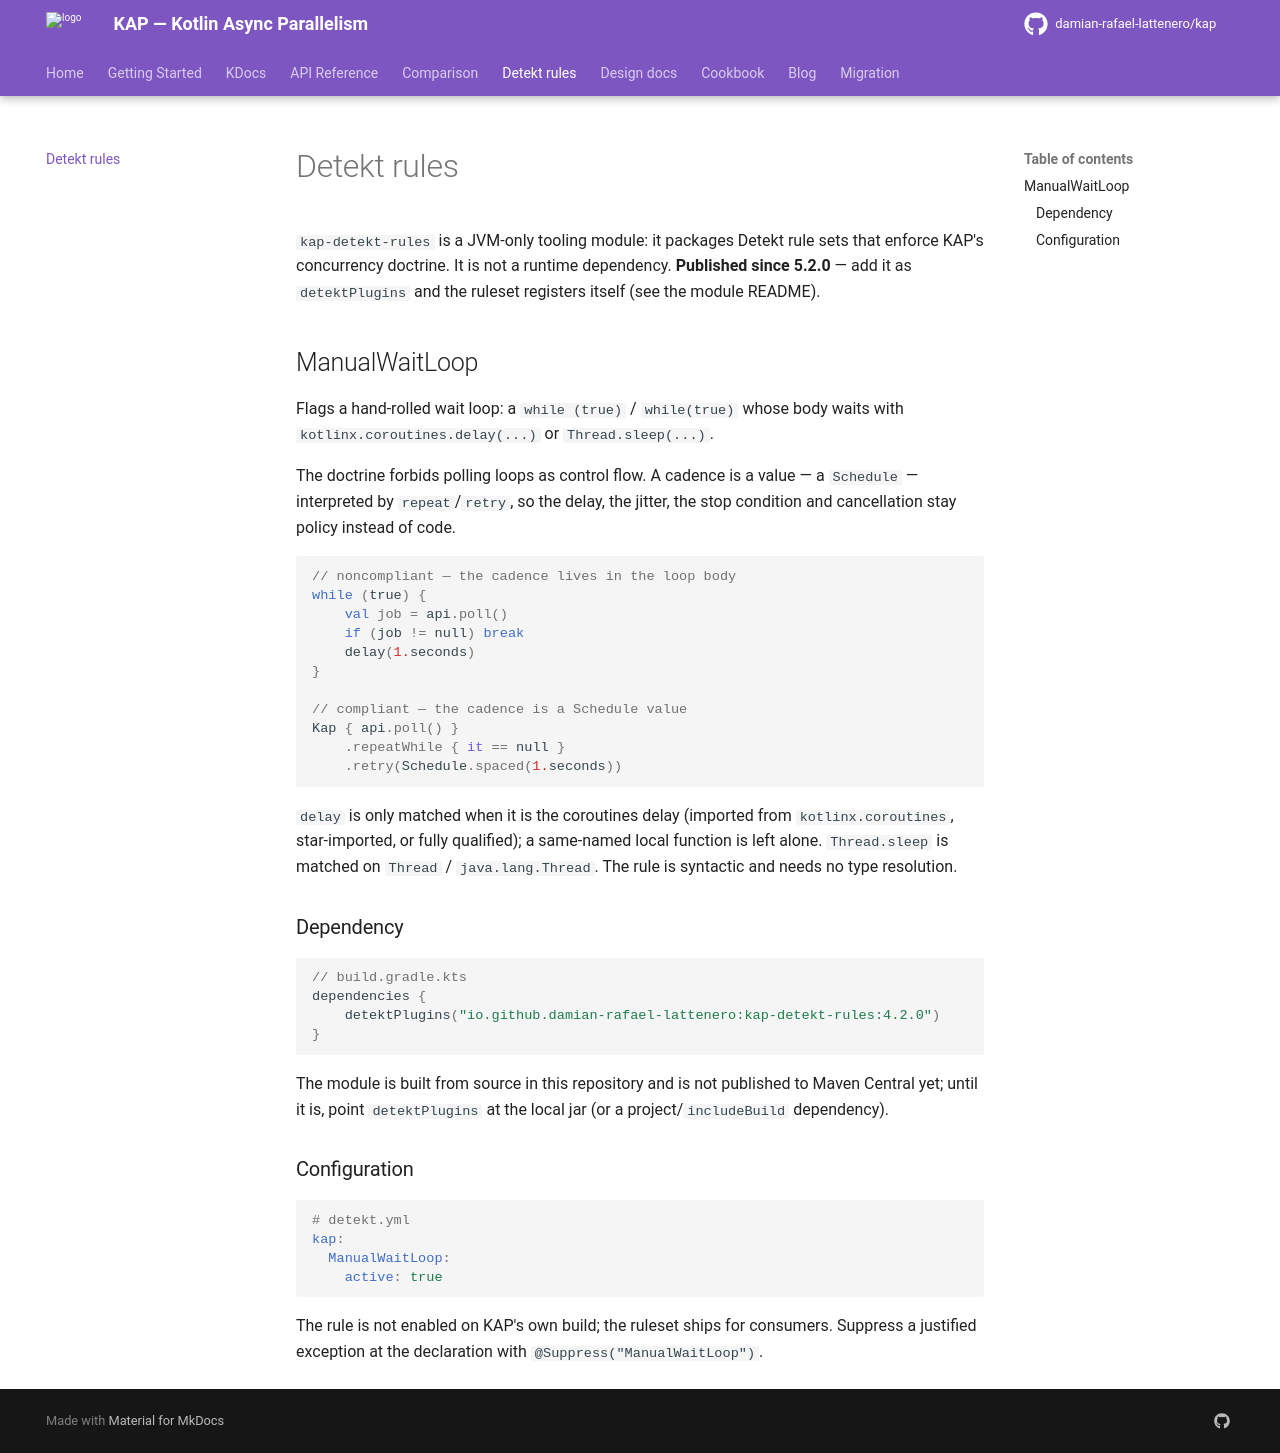

repository: damian-rafael-lattenero/kap · page: detekt-rules/index.html · generator: mkdocs

# Detekt rules

`kap-detekt-rules` is a JVM-only tooling module: it packages Detekt rule sets
that enforce KAP's concurrency doctrine. It is not a runtime dependency.
**Published since 5.2.0** — add it as `detektPlugins` and the ruleset registers
itself (see the module README).

## ManualWaitLoop

Flags a hand-rolled wait loop: a `while (true)` / `while(true)` whose body
waits with `kotlinx.coroutines.delay(...)` or `Thread.sleep(...)`.

The doctrine forbids polling loops as control flow. A cadence is a value — a
`Schedule` — interpreted by `repeat`/`retry`, so the delay, the jitter, the
stop condition and cancellation stay policy instead of code.

```kotlin
// noncompliant — the cadence lives in the loop body
while (true) {
    val job = api.poll()
    if (job != null) break
    delay(1.seconds)
}

// compliant — the cadence is a Schedule value
Kap { api.poll() }
    .repeatWhile { it == null }
    .retry(Schedule.spaced(1.seconds))
```

`delay` is only matched when it is the coroutines delay (imported from
`kotlinx.coroutines`, star-imported, or fully qualified); a same-named local
function is left alone. `Thread.sleep` is matched on `Thread` /
`java.lang.Thread`. The rule is syntactic and needs no type resolution.

### Dependency

```kotlin
// build.gradle.kts
dependencies {
    detektPlugins("io.github.damian-rafael-lattenero:kap-detekt-rules:4.2.0")
}
```

The module is built from source in this repository and is not published to
Maven Central yet; until it is, point `detektPlugins` at the local jar (or a
project/`includeBuild` dependency).

### Configuration

```yaml
# detekt.yml
kap:
  ManualWaitLoop:
    active: true
```

The rule is not enabled on KAP's own build; the ruleset ships for consumers.
Suppress a justified exception at the declaration with
`@Suppress("ManualWaitLoop")`.
